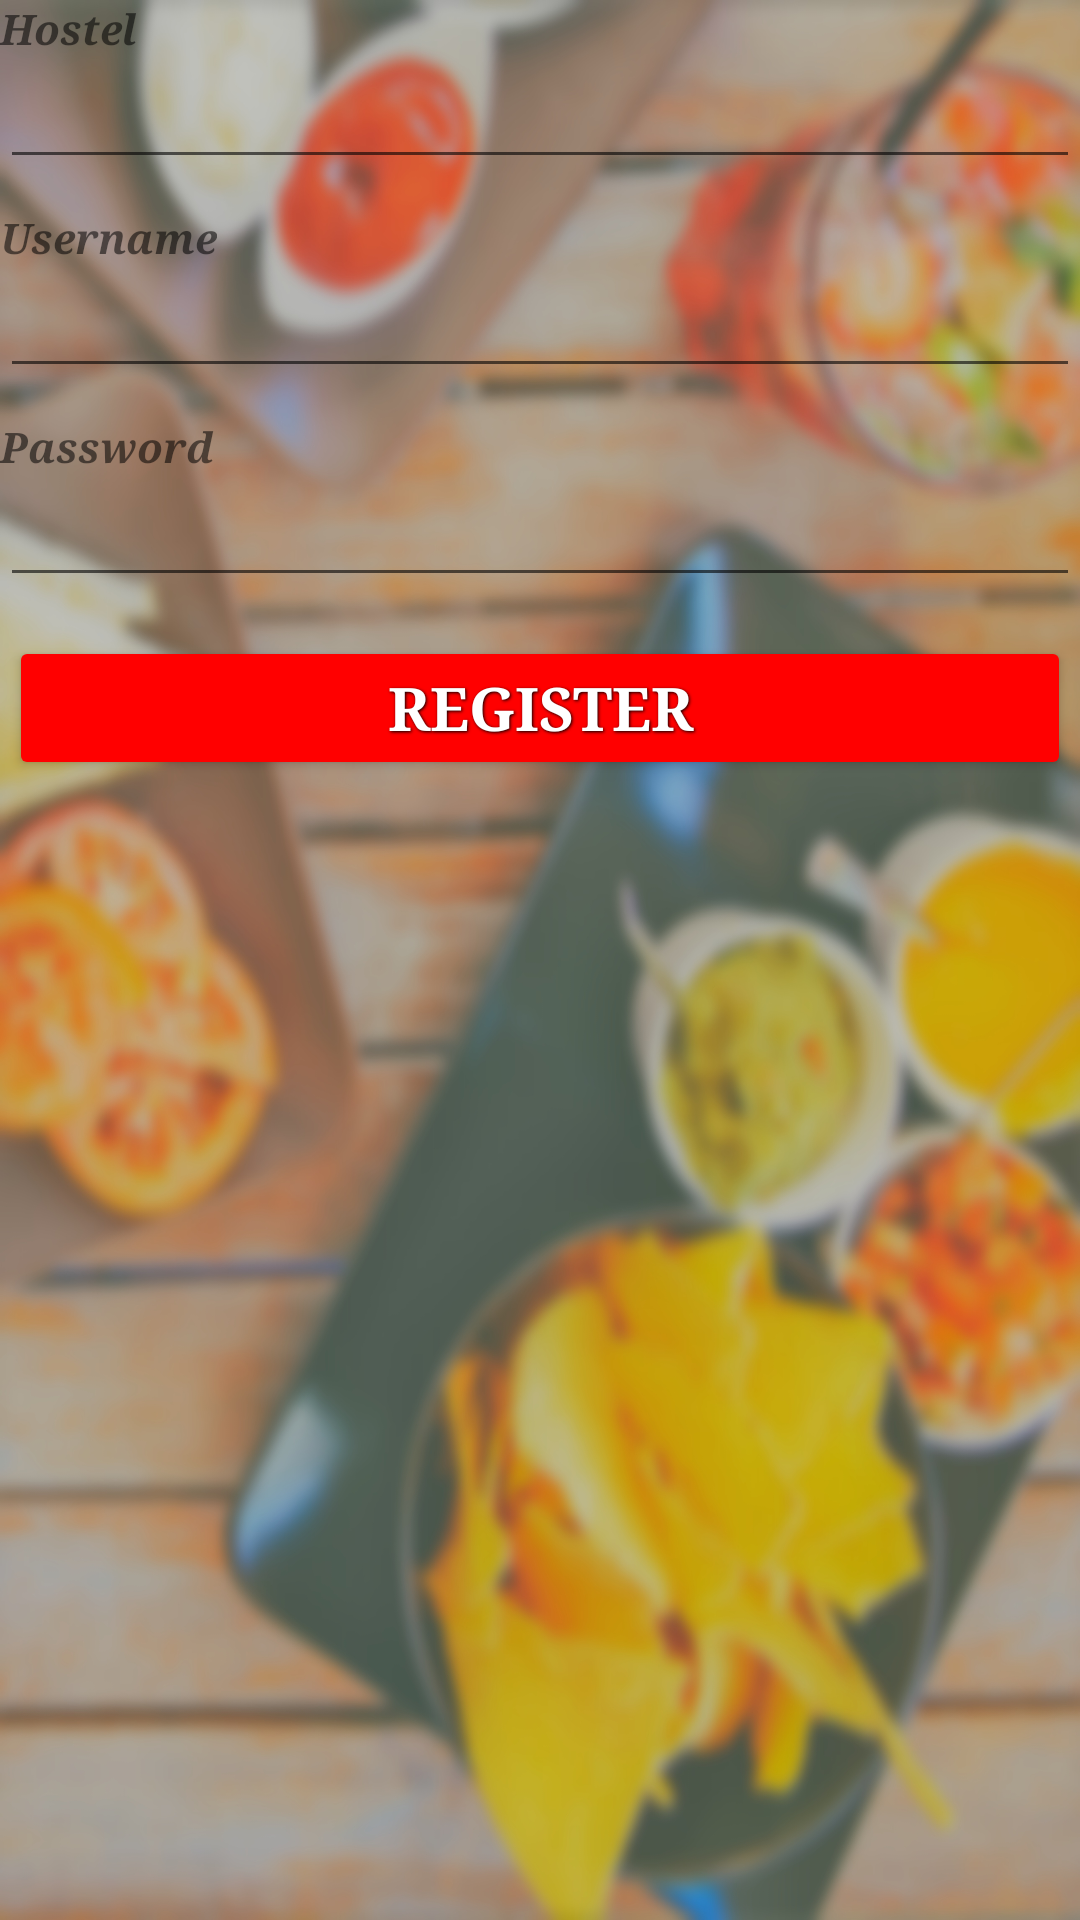

Produce the Android XML layout that renders to this screen, including the resource entries it uses.
<!-- AndroidManifest.xml: application theme AppTheme -->
<!-- res/layout/activity_rego.xml -->
<?xml version="1.0" encoding="utf-8"?>

<LinearLayout xmlns:android="http://schemas.android.com/apk/res/android"
    xmlns:app="http://schemas.android.com/apk/res-auto"
    xmlns:tools="http://schemas.android.com/tools"
    android:layout_width="match_parent"
    android:orientation="vertical"
    android:layout_height="match_parent"
    android:background="@mipmap/foodsaladrestaurantperson"
    tools:context="com.example.lenovo.rego">

    <TextView
        android:layout_width="wrap_content"
        android:text="Hostel"
        android:typeface="serif"
        android:textStyle="bold|italic"
        android:layout_height="wrap_content" />

    <EditText
        android:id="@+id/etAgeo"
        android:typeface="serif"
        android:layout_width="match_parent"
        android:layout_marginBottom="10dp"
        android:layout_height="wrap_content" />

    <TextView
        android:layout_width="wrap_content"
        android:typeface="serif"
        android:text="Username"
        android:textStyle="bold|italic"
        android:layout_height="wrap_content" />


    <EditText
        android:id="@+id/etUsernameo"
        android:layout_width="match_parent"
        android:layout_marginBottom="10dp"
        android:typeface="serif"
        android:layout_height="wrap_content" />

    <TextView
        android:layout_width="wrap_content"
        android:typeface="serif"
        android:text="Password"
        android:textStyle="bold|italic"
        android:layout_height="wrap_content" />

    <EditText
        android:id="@+id/etPasswordo"
        android:layout_width="match_parent"
        android:inputType="textPassword"
        android:layout_marginBottom="10dp"
        android:typeface="serif"
        android:layout_height="wrap_content" />

    <Button
        android:id="@+id/bRegistero"
        android:text="Register"
        android:typeface="serif"
        android:backgroundTint="#ff0000"
        style="@style/button_text"
        android:textSize="20sp"
        android:layout_width="match_parent"
        android:layout_height="wrap_content" />


</LinearLayout>
<!-- resources referenced by this layout -->
<resources>
  <!-- mipmap foodsaladrestaurantperson: jpg bitmap (mipmap-xxhdpi, 851940 bytes) -->
  <style name="button_text">
          <item name="android:layout_width">fill_parent</item>
          <item name="android:layout_height">wrap_content</item>
          <item name="android:textColor">#ffffff</item>
          <item name="android:gravity">center</item>
          <item name="android:layout_margin">3dp</item>
          <item name="android:textSize">30dp</item>
          <item name="android:textStyle">bold</item>
          <item name="android:shadowColor">#000000</item>
          <item name="android:shadowDx">1</item>
          <item name="android:shadowDy">1</item>
          <item name="android:shadowRadius">2</item>
      </style>
  <style name="AppTheme" parent="Theme.AppCompat.Light.DarkActionBar">
          
          <item name="colorPrimary">@color/colorPrimary</item>
          <item name="colorPrimaryDark">@color/colorPrimaryDark</item>
          <item name="colorAccent">@color/colorAccent</item>
      </style>
  <color name="colorPrimary">#3F51B5</color>
  <color name="colorPrimaryDark">#303F9F</color>
  <color name="colorAccent">#FF4081</color>
</resources>
